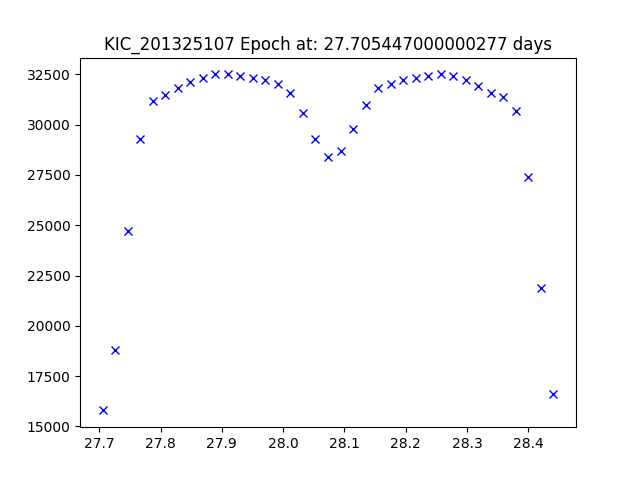

The table this chart was drawn from, first rows:
JDtimes, observed fluxes, observed uncertainties
27.71, 15800, 6.75
27.73, 18800, 6.75
27.75, 24700, 6.75
27.77, 29300, 6.75
27.79, 31200, 6.75
27.81, 31500, 6.75
27.83, 31800, 6.75
27.85, 32100, 6.75
27.87, 32300, 6.75
27.89, 32500, 6.75
27.91, 32500, 6.75
27.93, 32400, 6.75
27.95, 32300, 6.75
27.97, 32200, 6.75
27.99, 32000, 6.75
28.01, 31600, 6.75
28.03, 30600, 6.75
28.05, 29300, 6.75
28.07, 28400, 6.75
28.09, 28700, 6.75
28.11, 29800, 6.75
28.13, 31000, 6.75
28.15, 31800, 6.75
28.18, 32000, 6.75
28.2, 32200, 6.75
28.22, 32300, 6.75
28.24, 32400, 6.75
28.26, 32500, 6.75
28.28, 32400, 6.75
28.3, 32200, 6.75
28.32, 31900, 6.75
28.34, 31600, 6.75
28.36, 31400, 6.75
28.38, 30700, 6.75
28.4, 27400, 6.75
28.42, 21900, 6.74
28.44, 16600, 6.74
